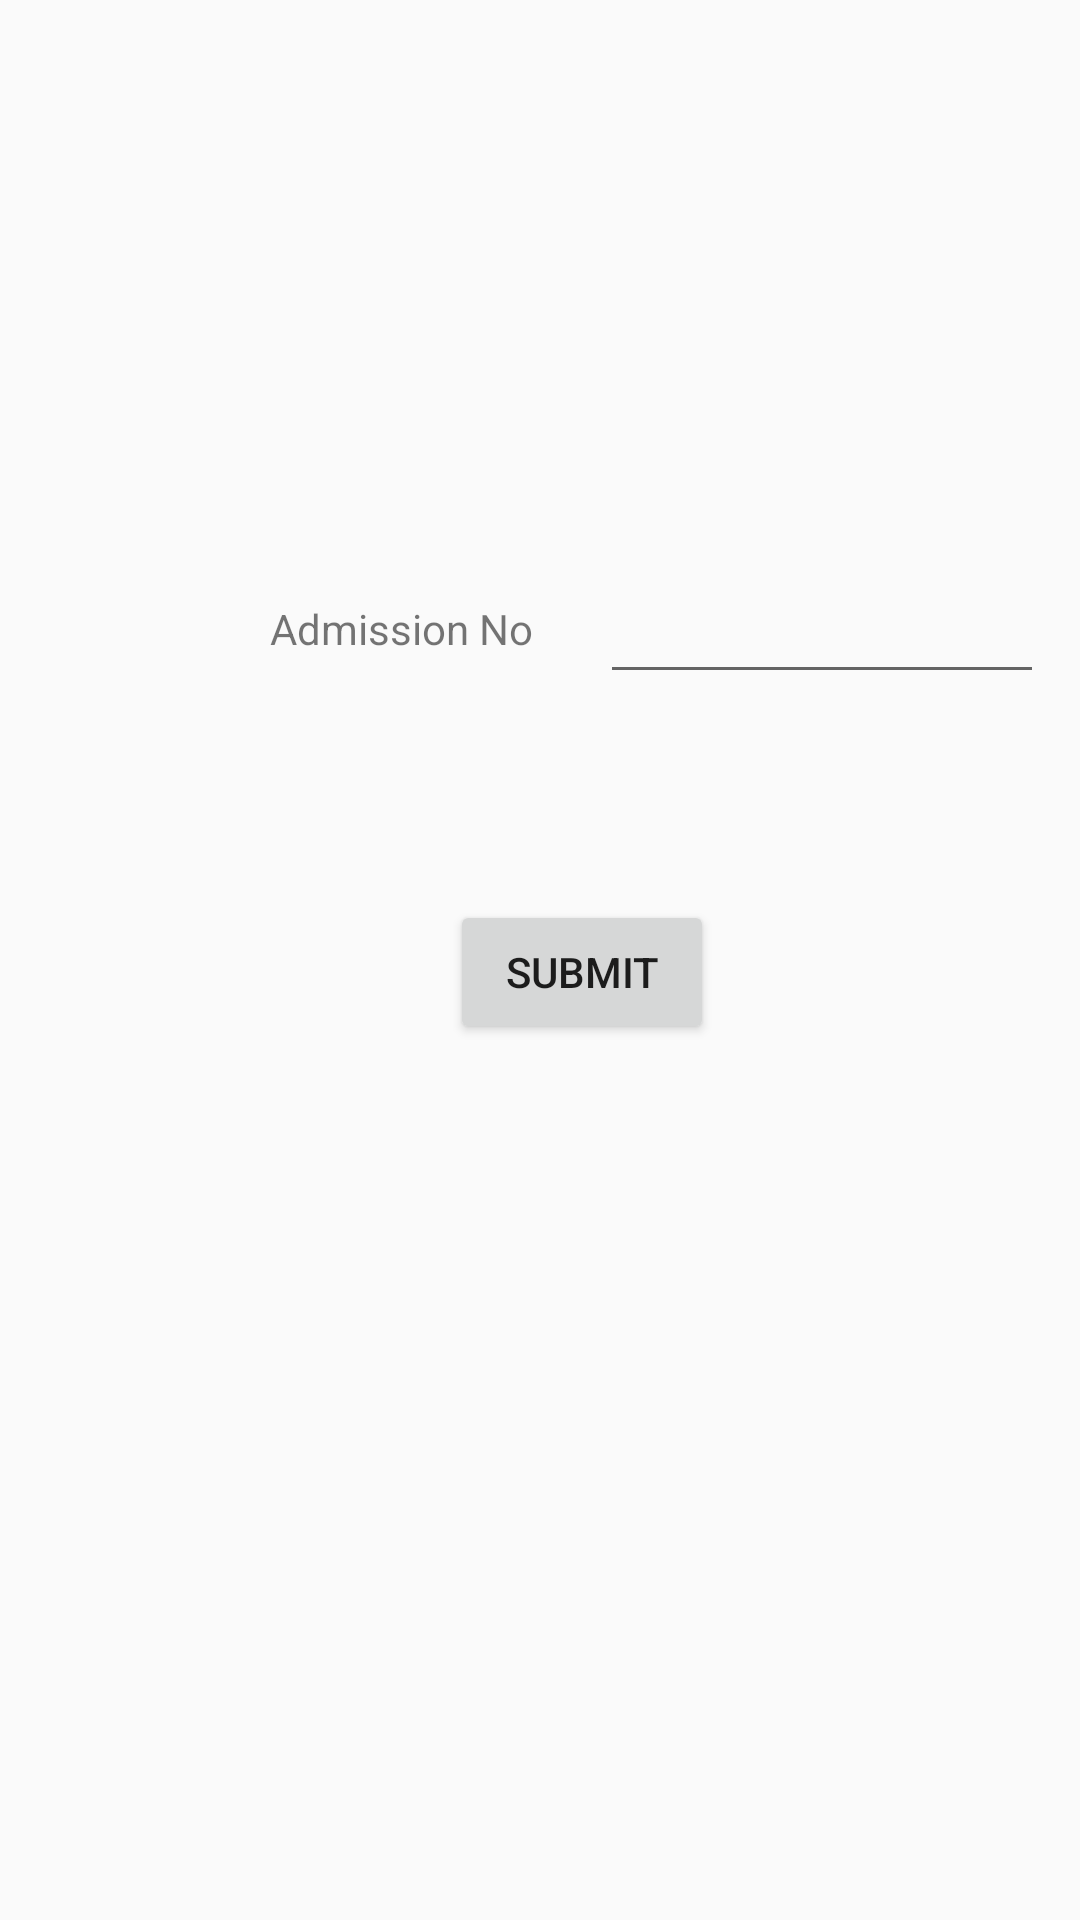

Write the Android layout XML for this screen, with the resource values it uses.
<!-- AndroidManifest.xml: application theme AppTheme -->
<!-- res/layout/activity_admisn_no.xml -->
<?xml version="1.0" encoding="utf-8"?>
<LinearLayout xmlns:android="http://schemas.android.com/apk/res/android"
    xmlns:app="http://schemas.android.com/apk/res-auto"
    xmlns:tools="http://schemas.android.com/tools"
    android:layout_width="match_parent"
    android:layout_height="match_parent"
    tools:context=".Home">

    <RelativeLayout
        android:layout_width="match_parent"
        android:layout_height="match_parent">

        <TextView
            android:id="@+id/textView11"
            android:layout_width="wrap_content"
            android:layout_height="wrap_content"
            android:layout_marginLeft="90dp"
            android:layout_marginTop="200dp"
            android:text="Admission No" />

        <EditText
            android:id="@+id/editText5"
            android:layout_width="148dp"
            android:layout_height="wrap_content"
            android:layout_marginLeft="200dp"
            android:layout_marginTop="190dp"
            android:ems="10"
            android:inputType="textPersonName"
            android:text="" />

        <Button
            android:id="@+id/button15"
            android:layout_width="wrap_content"
            android:layout_height="wrap_content"
            android:layout_marginLeft="150dp"
            android:layout_marginTop="300dp"
            android:text="Submit" />

        <TextView
            android:id="@+id/textView13"
            android:layout_width="match_parent"
            android:layout_height="88dp"
            android:text="" />
    </RelativeLayout>
</LinearLayout>
<!-- resources referenced by this layout -->
<resources>
  <style name="AppTheme" parent="Theme.AppCompat.Light.DarkActionBar">
          
          <item name="colorPrimary">@color/colorPrimary</item>
          <item name="colorPrimaryDark">@color/colorPrimaryDark</item>
          <item name="colorAccent">@color/colorAccent</item>
      </style>
  <color name="colorPrimary">#68043A</color>
  <color name="colorPrimaryDark">#68043A</color>
  <color name="colorAccent">#E33693</color>
</resources>
